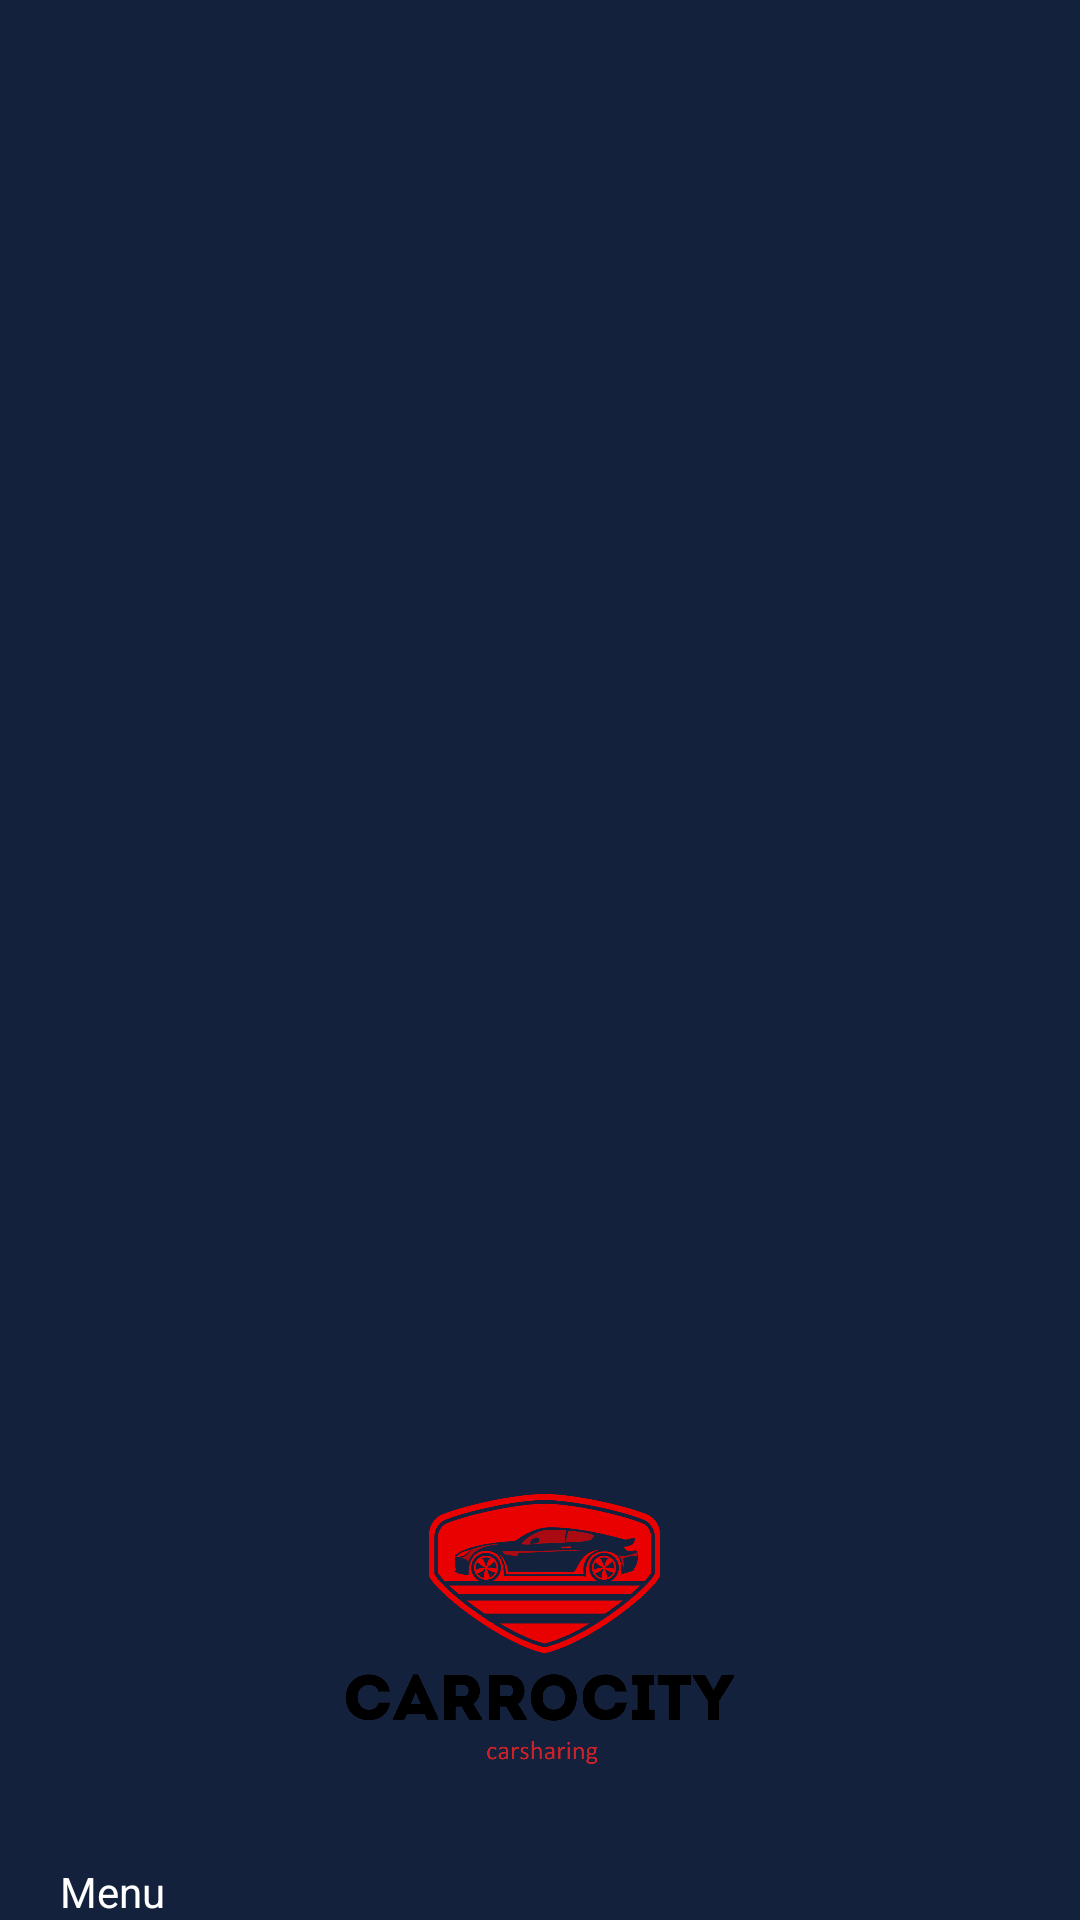

Layout XML and referenced resources for this Android screen:
<!-- AndroidManifest.xml: application theme Theme.CarroCity -->
<!-- res/layout/nav_header_main.xml -->
<?xml version="1.0" encoding="utf-8"?>
<LinearLayout xmlns:android="http://schemas.android.com/apk/res/android"
    xmlns:app="http://schemas.android.com/apk/res-auto"
    android:layout_width="match_parent"
    android:layout_height="175dp"
    android:background="@color/blueCustom"
    android:gravity="bottom"

    android:orientation="vertical"
    android:theme="@style/ThemeOverlay.AppCompat.Dark">


    <ImageView
        android:id="@+id/logoNav"
        android:layout_width="250dp"
        android:layout_height="90dp"
        android:layout_gravity="center"
        android:layout_marginBottom="25dp"
        android:src="@drawable/carrocity" />

    <TextView
        android:id="@+id/menuEmail"
        android:layout_width="match_parent"
        android:layout_height="wrap_content"
        android:layout_marginStart="20dp"
        android:gravity="bottom"
        android:paddingTop="8dp"
        android:text="Menu"
        android:textAppearance="@style/TextAppearance.AppCompat.Body1" />

</LinearLayout>
<!-- resources referenced by this layout -->
<resources>
  <color name="blueCustom">#14213d</color>
  <!-- drawable carrocity: png bitmap (drawable, 91200 bytes) -->
  <style name="Theme.CarroCity" parent="Theme.MaterialComponents.DayNight.NoActionBar">
          <item name="drawerArrowStyle">@style/MyDrawerArrowToggle</item>
  
  
          
          <item name="colorPrimary">@color/purple_500</item>
          <item name="colorPrimaryVariant">@color/purple_700</item>
          <item name="colorOnPrimary">@color/white</item>
          
          <item name="colorSecondary">@color/teal_200</item>
          <item name="colorSecondaryVariant">@color/teal_700</item>
          <item name="colorOnSecondary">@color/black</item>
          
          <item name="android:statusBarColor" tools:targetApi="l">#000000</item>
          
      </style>
  <style name="MyDrawerArrowToggle" parent="Widget.AppCompat.DrawerArrowToggle">
          <item name="color">@color/blueCustom</item>
      </style>
  <color name="purple_500">#FF6200EE</color>
  <color name="purple_700">#FF3700B3</color>
  <color name="white">#FFFFFFFF</color>
  <color name="teal_200">#FF03DAC5</color>
  <color name="teal_700">#FF018786</color>
  <color name="black">#FF000000</color>
</resources>
